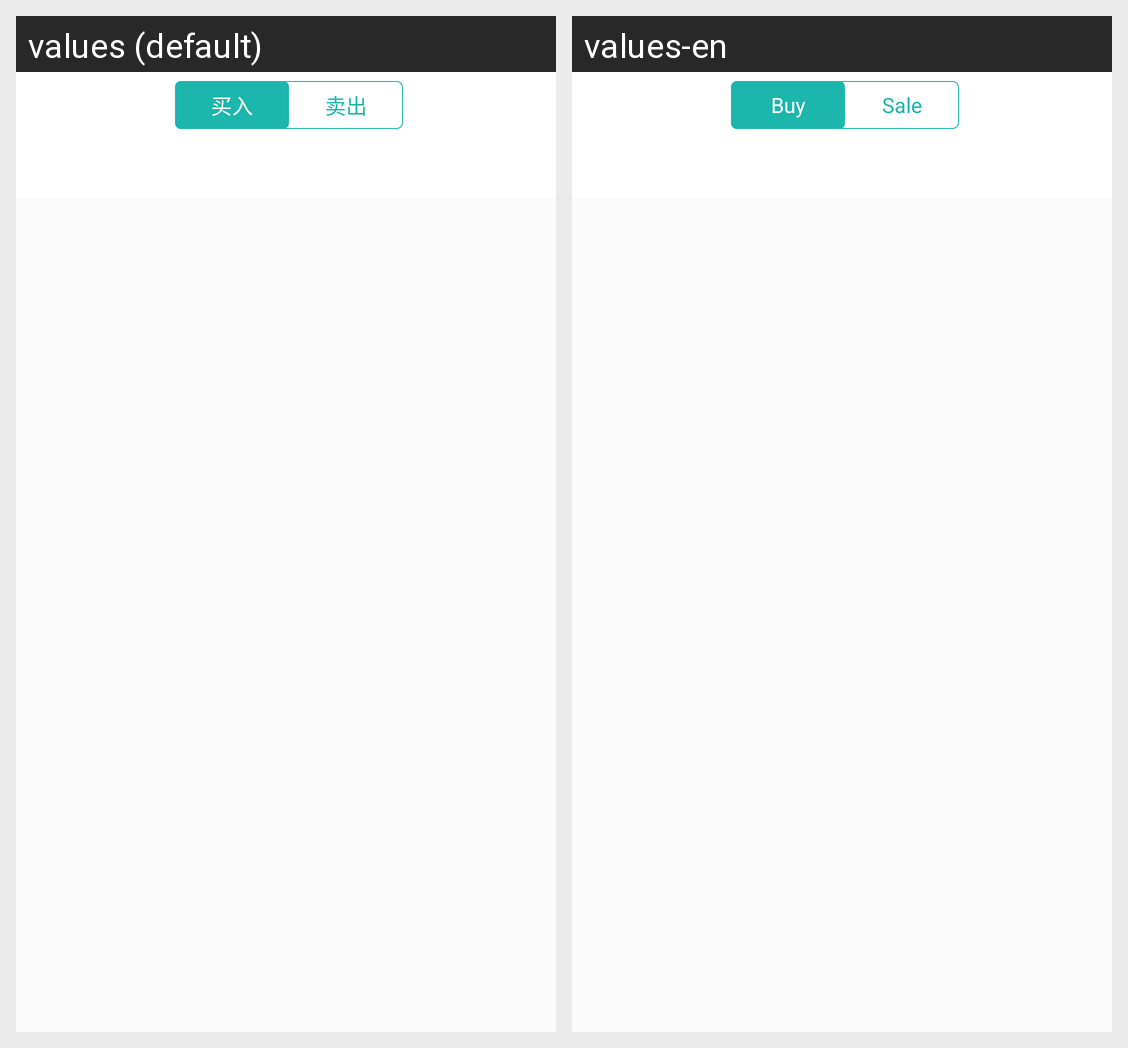

Strings drawn on this Android screen and how each of the app's shown locales translates them:
Android screen res/layout/activity_fiat_exchange_new.xml rendered under 2 locales, left to right: values (default), values-en. Device: Nexus 5 (rendered at 1080×1920; each locale shown at half size, 540×960, under a caption strip naming it); theme AppThemeDay.
Strings drawn on this screen, with the default value and each locale's value (text and hints the layout hard-codes, and strings that could not be matched under every locale, appear in the picture but are not listed):

text_buy
  values: 买入
  values-en: Buy

text_sale
  values: 卖出
  values-en: Sale
